Run: headless pygame with SDL's dummy video driver; simulated clock (each Clock.tick advances the game by its frame time, no real sleeping); random seed 0; keys injected as events and as key.get_pressed() state; no mouse input.
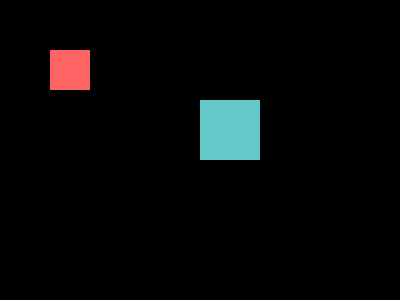
Frame 1 of 4 · flips 1–60 · no input
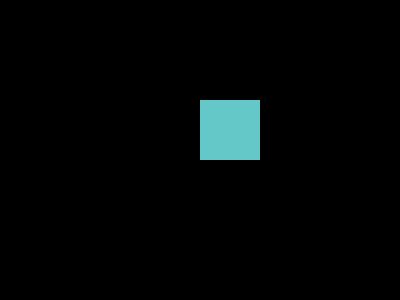
Frame 2 of 4 · flips 61–180 · tapped SPACE, RETURN · held RIGHT (→), D
Frame 3 of 4 · flips 181–300 · held DOWN (↓), S · screen unchanged from frame 2, image omitted
Frame 4 of 4 · flips 301–420 · held LEFT (←), A, UP (↑), W · screen same as frame 1, image omitted

The pygame program that drew these frames:

import pygame 

pygame.init()
screen = pygame.display.set_mode((400, 300), pygame.RESIZABLE)
clock = pygame.time.Clock()

player = pygame.Rect(50, 50, 40, 40)

wall = pygame.Rect(200, 100, 60, 60)

running = True
while running:
    for event in pygame.event.get():
        if event.type == pygame.QUIT:
            running = False
    
    
    keys = pygame.key.get_pressed()
    
    if keys[pygame.K_LEFT] or keys[pygame.K_a]:
        player.x -= 5
    if keys[pygame.K_RIGHT] or keys[pygame.K_d]:
        player.x += 5
    if keys[pygame.K_UP] or keys[pygame.K_w]:
        player.y -= 5
    if keys[pygame.K_DOWN] or keys[pygame.K_s]:
        player.y += 5
    
    if player.colliderect(wall):
        print("Collision detected!")
    
    screen.fill(("black"))       
    pygame.draw.rect(screen, (255, 100, 100), player) # x, y, width, height
    pygame.draw.rect(screen, (100, 200, 200), wall)
    pygame.display.flip()
    
    clock.tick(60)

pygame.quit()
